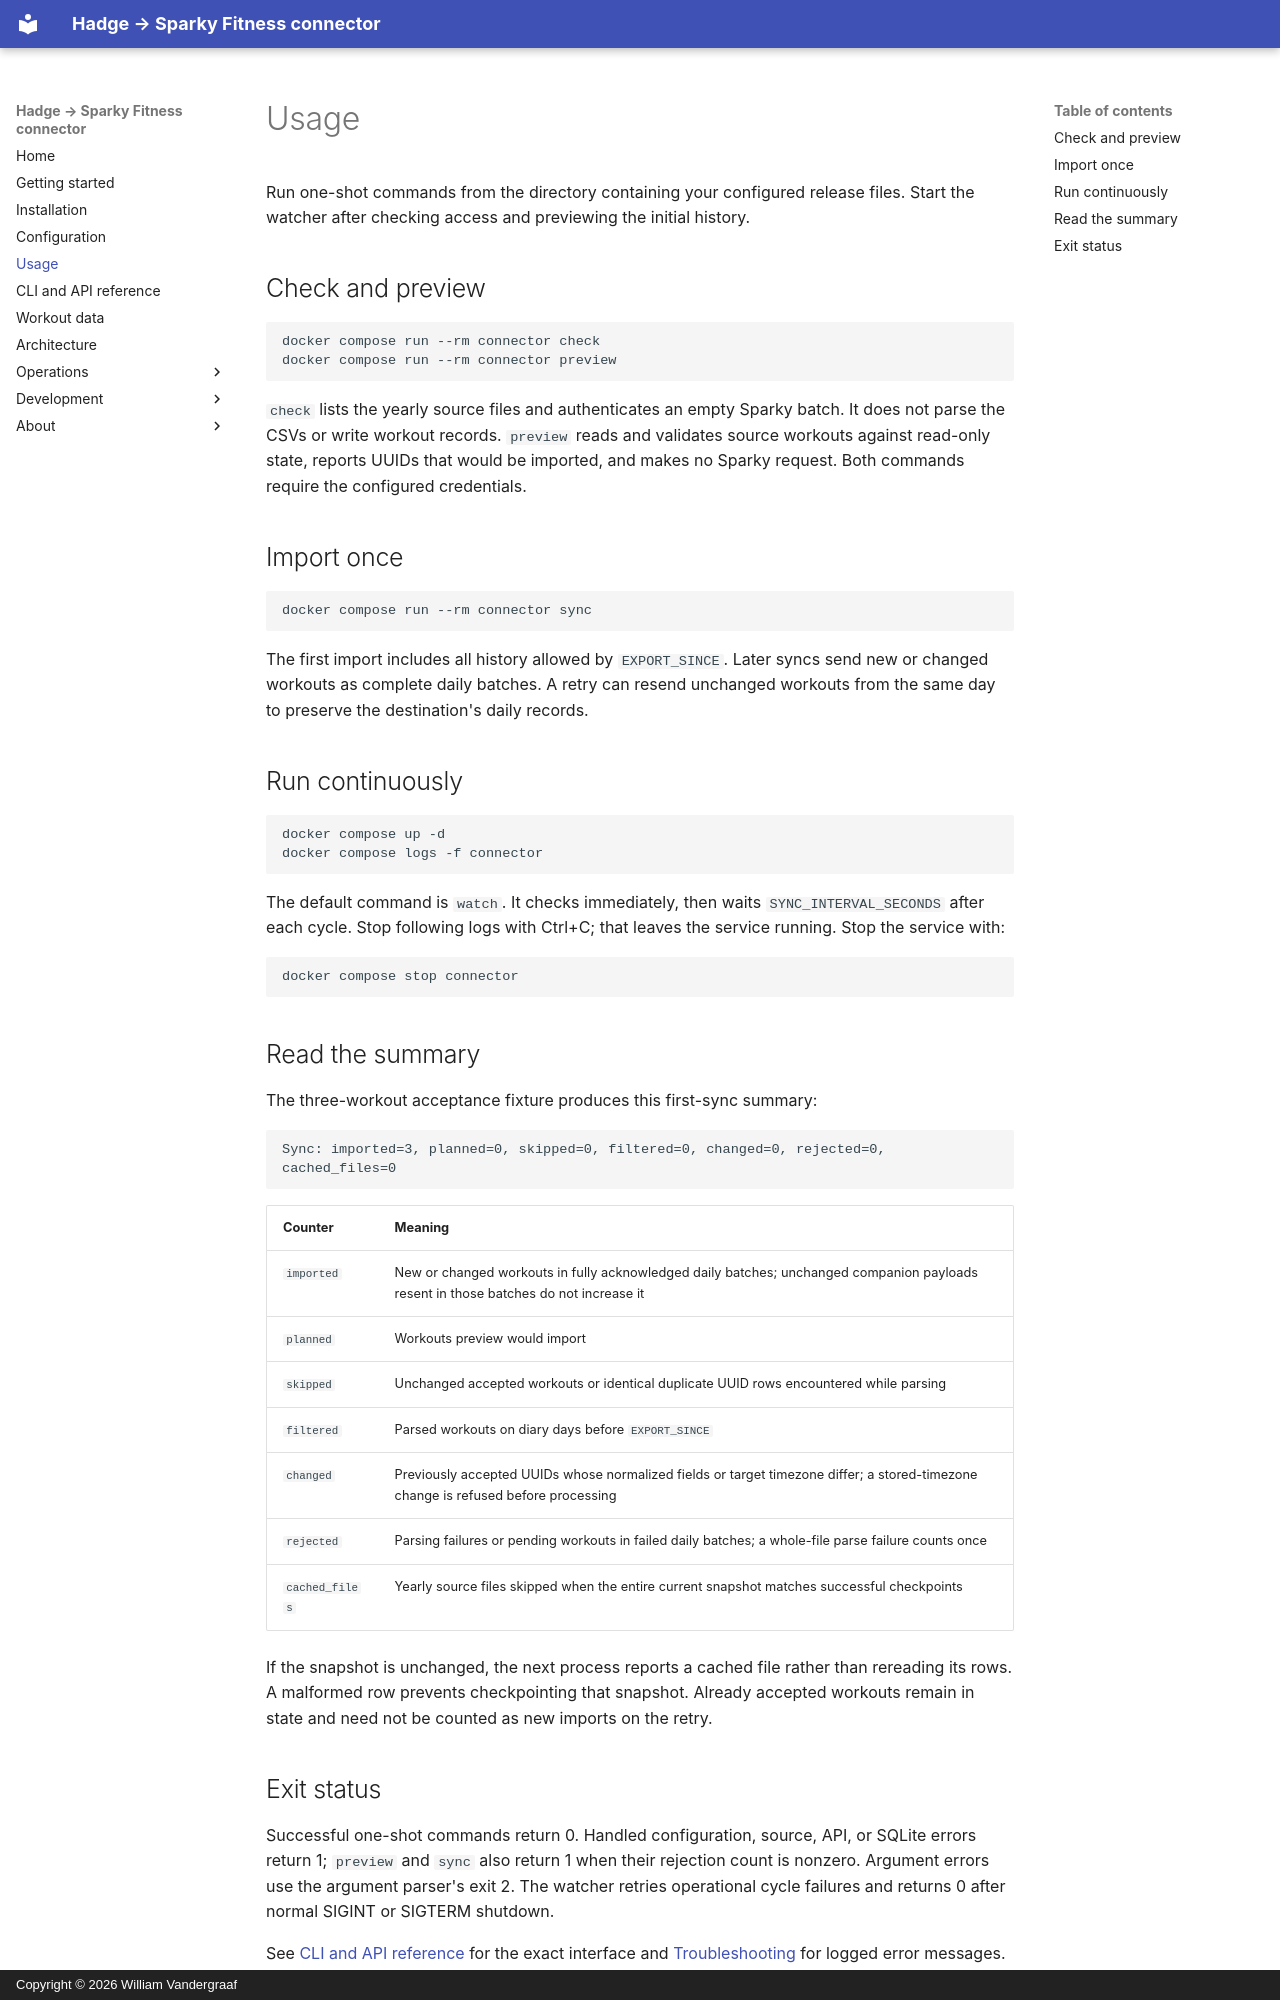

repository: willtheorangeguy/hadge-sparkyfitness-connector · page: usage/index.html · generator: mkdocs · copyright: Copyright © 2026 William Vandergraaf

# Usage

Run one-shot commands from the directory containing your configured release files. Start the watcher after checking access and previewing the initial history.

## Check and preview

```sh
docker compose run --rm connector check
docker compose run --rm connector preview
```

`check` lists the yearly source files and authenticates an empty Sparky batch. It does not parse the CSVs or write workout records. `preview` reads and validates source workouts against read-only state, reports UUIDs that would be imported, and makes no Sparky request. Both commands require the configured credentials.

## Import once

```sh
docker compose run --rm connector sync
```

The first import includes all history allowed by `EXPORT_SINCE`. Later syncs send new or changed workouts as complete daily batches. A retry can resend unchanged workouts from the same day to preserve the destination's daily records.

## Run continuously

```sh
docker compose up -d
docker compose logs -f connector
```

The default command is `watch`. It checks immediately, then waits `SYNC_INTERVAL_SECONDS` after each cycle. Stop following logs with Ctrl+C; that leaves the service running. Stop the service with:

```sh
docker compose stop connector
```

## Read the summary

The three-workout acceptance fixture produces this first-sync summary:

```text
Sync: imported=3, planned=0, skipped=0, filtered=0, changed=0, rejected=0, cached_files=0
```

| Counter | Meaning |
| --- | --- |
| `imported` | New or changed workouts in fully acknowledged daily batches; unchanged companion payloads resent in those batches do not increase it |
| `planned` | Workouts preview would import |
| `skipped` | Unchanged accepted workouts or identical duplicate UUID rows encountered while parsing |
| `filtered` | Parsed workouts on diary days before `EXPORT_SINCE` |
| `changed` | Previously accepted UUIDs whose normalized fields or target timezone differ; a stored-timezone change is refused before processing |
| `rejected` | Parsing failures or pending workouts in failed daily batches; a whole-file parse failure counts once |
| `cached_files` | Yearly source files skipped when the entire current snapshot matches successful checkpoints |

If the snapshot is unchanged, the next process reports a cached file rather than rereading its rows. A malformed row prevents checkpointing that snapshot. Already accepted workouts remain in state and need not be counted as new imports on the retry.
